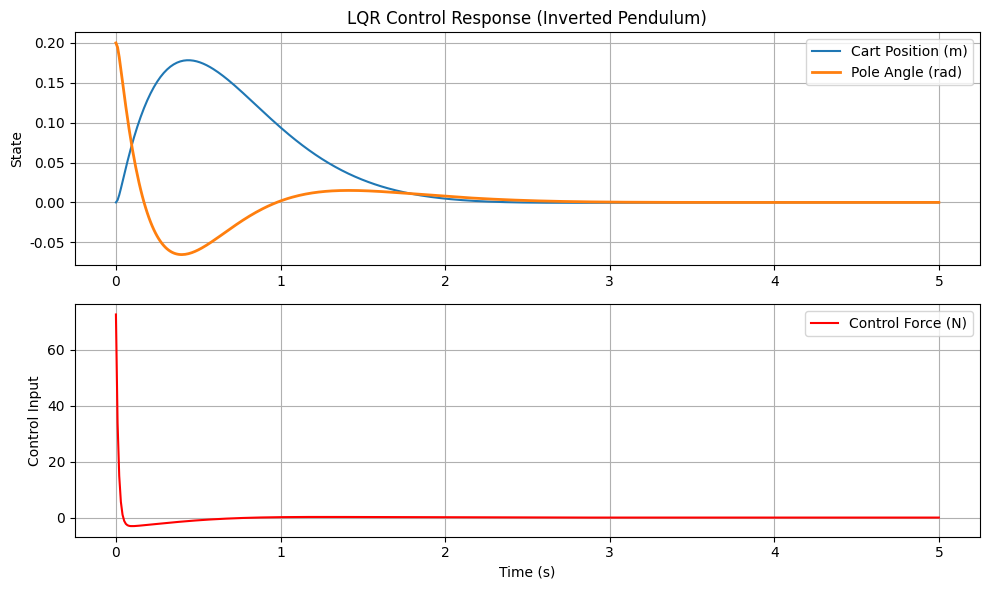

The script that saved this image:
import numpy as np
import matplotlib.pyplot as plt
from scipy.linalg import solve_continuous_are
from scipy.integrate import odeint

plt.rcParams['font.sans-serif'] = ['Microsoft YaHei', 'SimHei', 'Arial Unicode MS']
plt.rcParams['axes.unicode_minus'] = False

# 1. 定义系统矩阵 (文中倒立摆参数)
# x = [p, v, theta, omega]
A = np.array([
    [0, 1, 0, 0],
    [0, 0, -0.981, 0],
    [0, 0, 0, 1],
    [0, 0, 21.582, 0]
])

B = np.array([
    [0],
    [1],
    [0],
    [-2]
])

# 2. 定义权重矩阵
Q = np.diag([100, 10, 100, 10]) # 对应文中的Q
R = np.array([[0.01]])          # 对应文中的R

# 3. 求解黎卡提方程 (P) 并计算增益 (K)
P = solve_continuous_are(A, B, Q, R)
K = np.linalg.inv(R) @ B.T @ P

print("计算得到的反馈增益矩阵 K:")
print(np.round(K, 2))

# 4. 定义闭环系统
def closed_loop_dynamics(x, t):
    # u = -K * x
    u = -np.dot(K, x)
    # dx/dt = Ax + Bu
    dxdt = np.dot(A, x) + np.dot(B, u).flatten()
    return dxdt

# 5. 仿真
t = np.linspace(0, 5, 500)
x0 = [0, 0, 0.2, 0] # 初始状态：小车原位，杆偏离 0.2 rad (约11.5度)

sol = odeint(closed_loop_dynamics, x0, t)

# 6. 绘图
plt.figure(figsize=(10, 6))

plt.subplot(2, 1, 1)
plt.plot(t, sol[:, 0], label='Cart Position (m)')
plt.plot(t, sol[:, 2], label='Pole Angle (rad)', linewidth=2)
plt.title("LQR Control Response (Inverted Pendulum)")
plt.ylabel("State")
plt.legend()
plt.grid(True)

plt.subplot(2, 1, 2)
# 计算控制输入 u(t) = -Kx(t) 用于绘图
u_trace = [-np.dot(K, x) for x in sol]
plt.plot(t, np.array(u_trace).flatten(), 'r', label='Control Force (N)')
plt.xlabel("Time (s)")
plt.ylabel("Control Input")
plt.legend()
plt.grid(True)

plt.tight_layout()
plt.show()